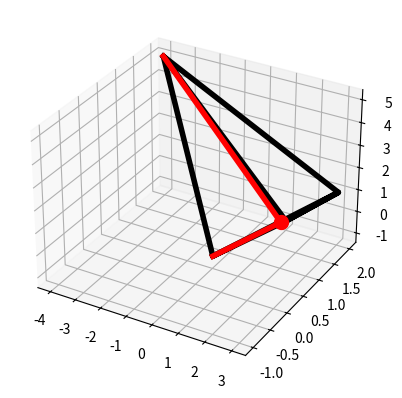

Generate this figure with matplotlib:
import numpy as np
import matplotlib.pyplot as plt

plt.close('all')
A = np.array([2, -1, 2])
B = np.array([1, 2, -1])
C = np.array([3, 2, 1])
D = np.array([-4, 2, 5])
X, Y, Z = zip(A, B, C, A, D, B, C, D)
fig = plt.figure()
ax = fig.add_subplot(111, projection='3d')
ax.plot(X, Y, Z, linewidth=4, c='k')

AB = B - A
AC = C - A
AD = D - A

mp = np.array([AB, AC, AD])
V = np.abs(np.linalg.det(mp)) / 6
print("Об’єм тетраедра \tV=%8.5f" % V)

Nrm = np.cross(AB, AC)
S = np.linalg.norm(Nrm) / 2
print("Площа трикутника ABC\tS=%8.5f" % S)

# Вычисляем координаты точки пересечения медиан E
E = (A + B + C) / 3
print("Координати точки E:\t%8.2f %8.2f %8.2f" % (E[0], E[1], E[2]))
ax.scatter(*E, s=100, c='r')

xAE, yAE, zAE = zip(A, E)
ax.plot(xAE, yAE, zAE, linewidth=4, c='r')

xDE, yDE, zDE = zip(D, E)
ax.plot(xDE, yDE, zDE, linewidth=4, c='r')

plt.show()
